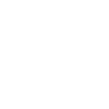
t = 0.00 s
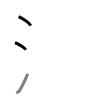
t = 2.50 s
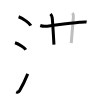
t = 5.25 s
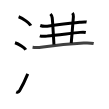
t = 7.75 s
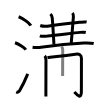
t = 10.50 s
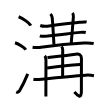
t = 13.00 s

The animated SVG that drew these frames (rendered in a browser with its animation timeline set to each time). Animation: 13 SMIL elements (animate=13); one cycle of 13.00 s.

<svg width="109px" height="109px" viewBox="0 0 px 109px" xmlns="http://www.w3.org/2000/svg" xmlns:xlink="http://www.w3.org/1999/xlink" xml:space="preserve" version="1.1"  baseProfile="full">
<path d="M18.63,16.75c4.28,1.56,11.05,6.41,12.12,8.84" style="fill:none;stroke:black;stroke-width:3;opacity:0">
  <animate attributeType="CSS" attributeName="opacity" from="0" to="1" begin="0s" dur="1s" repeatCount="0" fill="freeze" />
</path>
<path d="M15,42.75c3.79,1.23,9.8,5.08,10.75,7" style="fill:none;stroke:black;stroke-width:3;opacity:0">
  <animate attributeType="CSS" attributeName="opacity" from="0" to="1" begin="1s" dur="1s" repeatCount="0" fill="freeze" />
</path>
<path d="M16.24,91.78c1.26,0.6,2.56,0.35,3.31-0.96c2.82-4.86,5.64-10.8,8.2-17" style="fill:none;stroke:black;stroke-width:3;opacity:0">
  <animate attributeType="CSS" attributeName="opacity" from="0" to="1" begin="2s" dur="1s" repeatCount="0" fill="freeze" />
</path>
<path d="M40.23,25.54c1.96,0.68,5.04,0.85,7.04,0.61c9.48-1.15,23.32-2.97,32.38-3.85c2.19-0.21,4.77-0.7,6.97-0.24" style="fill:none;stroke:black;stroke-width:3;opacity:0">
  <animate attributeType="CSS" attributeName="opacity" from="0" to="1" begin="3s" dur="1s" repeatCount="0" fill="freeze" />
</path>
<path d="M50.45,14.02c1.02,1.02,1.55,2.11,1.76,3.77c0.1,0.8,1.16,16.46,1.74,26.83" style="fill:none;stroke:black;stroke-width:3;opacity:0">
  <animate attributeType="CSS" attributeName="opacity" from="0" to="1" begin="4s" dur="1s" repeatCount="0" fill="freeze" />
</path>
<path d="M72.39,12.88c1.11,1.24,1.11,2.24,1.01,3.86c-0.2,3.26-1.56,19.19-2.16,26.44" style="fill:none;stroke:black;stroke-width:3;opacity:0">
  <animate attributeType="CSS" attributeName="opacity" from="0" to="1" begin="5s" dur="1s" repeatCount="0" fill="freeze" />
</path>
<path d="M39.83,35.91c2.2,0.76,5.42,0.42,7.69,0.2c8.45-0.82,23.78-2.8,32.48-3.73c2-0.21,3.79-0.37,5.76,0.05" style="fill:none;stroke:black;stroke-width:3;opacity:0">
  <animate attributeType="CSS" attributeName="opacity" from="0" to="1" begin="6s" dur="1s" repeatCount="0" fill="freeze" />
</path>
<path d="M32.57,47.23C36,47.75,39.54,47.4,43,46.93c11.49-1.57,28.62-3.25,40.75-3.94c3.36-0.19,6.62-0.23,9.93,0.49" style="fill:none;stroke:black;stroke-width:3;opacity:0">
  <animate attributeType="CSS" attributeName="opacity" from="0" to="1" begin="7s" dur="1s" repeatCount="0" fill="freeze" />
</path>
<path d="M44.7,55.9c1.08,1.08,1.26,2.48,1.26,4.39c0,1.91-0.04,20.58-0.07,30.34c-0.01,3.41-0.01,5.73-0.01,5.87" style="fill:none;stroke:black;stroke-width:3;opacity:0">
  <animate attributeType="CSS" attributeName="opacity" from="0" to="1" begin="8s" dur="1s" repeatCount="0" fill="freeze" />
</path>
<path d="M47.46,57.58c3.97-0.47,21.29-2.48,28.05-3.4c3.66-0.5,5.93,0.57,5.93,4.07c0,7.87-0.06,30.4-0.06,33.37c0,8.67-4.88,2.62-7.05,0.31" style="fill:none;stroke:black;stroke-width:3;opacity:0">
  <animate attributeType="CSS" attributeName="opacity" from="0" to="1" begin="9s" dur="1s" repeatCount="0" fill="freeze" />
</path>
<path d="M61.51,46.46c0.77,0.77,1.19,2.01,1.19,3.25c0,7.99-0.07,15.85-0.07,26.41" style="fill:none;stroke:black;stroke-width:3;opacity:0">
  <animate attributeType="CSS" attributeName="opacity" from="0" to="1" begin="10s" dur="1s" repeatCount="0" fill="freeze" />
</path>
<path d="M47.13,67.92c10.62-1.42,22.69-2.79,32.96-3.34" style="fill:none;stroke:black;stroke-width:3;opacity:0">
  <animate attributeType="CSS" attributeName="opacity" from="0" to="1" begin="11s" dur="1s" repeatCount="0" fill="freeze" />
</path>
<path d="M33.44,79.23c2.81,0.64,5.8,0.26,8.45-0.03c15.49-1.7,30.61-3.33,43.88-4.04c2.9-0.16,5.37-0.01,8.2,0.58" style="fill:none;stroke:black;stroke-width:3;opacity:0">
  <animate attributeType="CSS" attributeName="opacity" from="0" to="1" begin="12s" dur="1s" repeatCount="0" fill="freeze" />
</path>
</svg>
